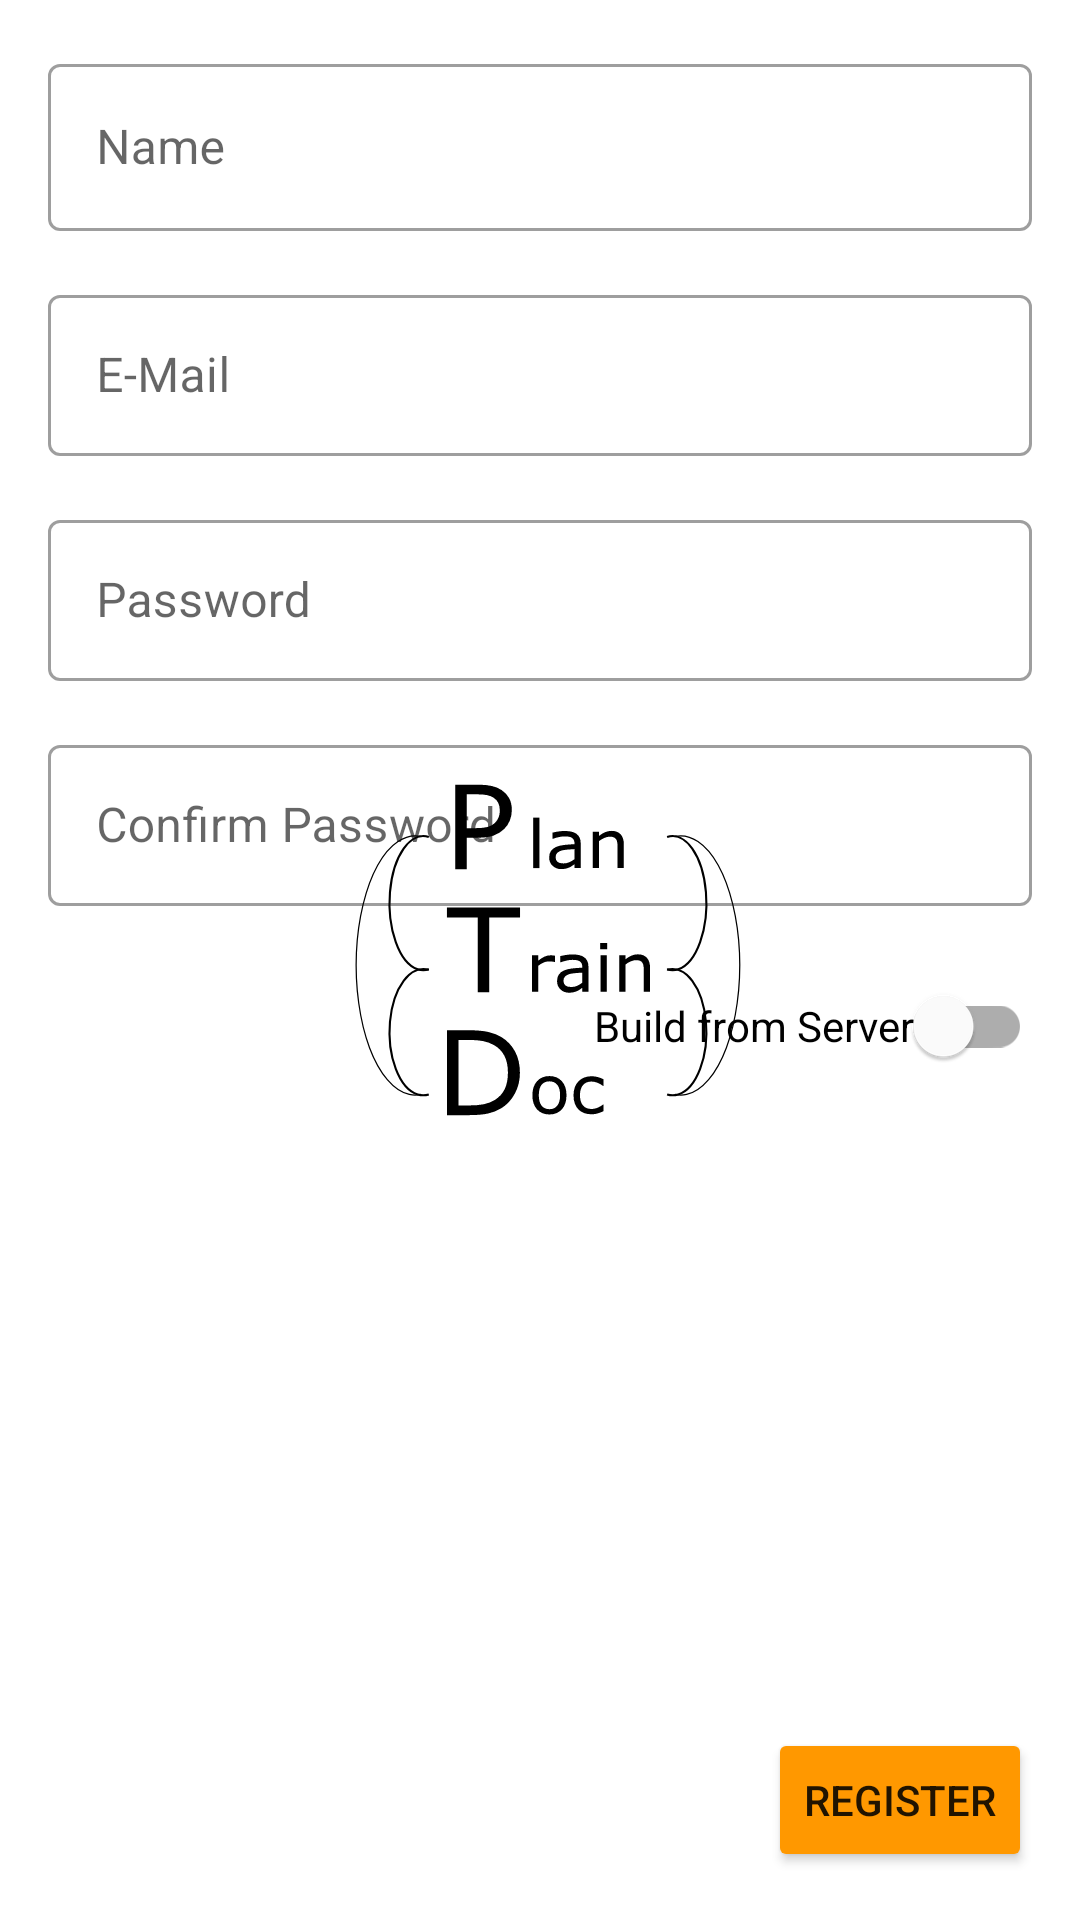

This screen was rendered from an Android layout file. Write that file and the resources it references.
<!-- AndroidManifest.xml: application theme splashScreenTheme -->
<!-- res/layout/register_server_fragment.xml -->
<?xml version="1.0" encoding="utf-8"?>
<androidx.constraintlayout.widget.ConstraintLayout xmlns:android="http://schemas.android.com/apk/res/android"
                                                   xmlns:app="http://schemas.android.com/apk/res-auto" xmlns:tools="http://schemas.android.com/tools" android:layout_width="match_parent"
                                                   android:layout_height="match_parent">

    <com.google.android.material.textfield.TextInputLayout
            android:id="@+id/tilUserName"
            android:layout_width="match_parent"
            android:layout_height="wrap_content"
            android:hint="@string/name"
            style="@style/Widget.MaterialComponents.TextInputLayout.OutlinedBox"
            app:layout_constraintTop_toTopOf="parent"
            app:layout_constraintEnd_toEndOf="parent"
            app:layout_constraintStart_toStartOf="parent"
            android:layout_marginTop="16dp"
            android:layout_marginEnd="16dp"
            android:layout_marginStart="16dp">

        <com.google.android.material.textfield.TextInputEditText
                android:id="@+id/tiUserNameRegister"
                android:layout_width="match_parent"
                android:layout_height="wrap_content"
        />
    </com.google.android.material.textfield.TextInputLayout>

    <com.google.android.material.textfield.TextInputLayout
            android:id="@+id/tilUserEmail"
            android:layout_width="0dp"
            android:layout_height="wrap_content"
            style="@style/Widget.MaterialComponents.TextInputLayout.OutlinedBox"
            app:layout_constraintTop_toBottomOf="@+id/tilUserName"
            android:layout_marginTop="16dp"
            app:layout_constraintEnd_toEndOf="parent"
            app:layout_constraintStart_toStartOf="parent"
            android:layout_marginEnd="16dp"
            android:layout_marginStart="16dp">

        <com.google.android.material.textfield.TextInputEditText
                android:id="@+id/tiUserEmailRegister"
                android:layout_width="match_parent"
                android:layout_height="wrap_content"
                android:layout_marginTop="16dp"
                android:hint="E-Mail"
                android:inputType="textEmailAddress"
                android:padding="16dp"/>
    </com.google.android.material.textfield.TextInputLayout>

    <com.google.android.material.textfield.TextInputLayout
            android:id="@+id/tilRegisterPassword"
            style="@style/Widget.MaterialComponents.TextInputLayout.OutlinedBox"
            android:layout_width="0dp"
            android:layout_height="wrap_content"
            app:layout_constraintStart_toStartOf="parent"
            app:layout_constraintEnd_toEndOf="parent"
            app:layout_constraintTop_toBottomOf="@id/tilUserEmail"
            android:layout_marginTop="16dp"
            android:layout_marginStart="16dp"
            android:layout_marginEnd="16dp">

        <com.google.android.material.textfield.TextInputEditText
                android:id="@+id/tiPasswordRegister"
                android:layout_width="match_parent"
                android:layout_height="wrap_content"
                android:layout_marginTop="16dp"
                android:hint="Password"
                android:inputType="textPassword"
                android:padding="16dp"
        />

    </com.google.android.material.textfield.TextInputLayout>


    <com.google.android.material.textfield.TextInputLayout
            android:id="@+id/tilRegisterPasswordConfirm"
            style="@style/Widget.MaterialComponents.TextInputLayout.OutlinedBox"

            android:layout_width="0dp"
            android:layout_height="wrap_content"
            app:layout_constraintStart_toStartOf="parent"
            app:layout_constraintEnd_toEndOf="parent"
            app:layout_constraintTop_toBottomOf="@id/tilRegisterPassword"
            android:layout_marginTop="16dp"
            android:layout_marginStart="16dp"
            android:layout_marginEnd="16dp">

        <com.google.android.material.textfield.TextInputEditText
                android:id="@+id/tiPasswordConfirmRegister"
                android:layout_width="match_parent"
                android:layout_height="wrap_content"
                android:layout_marginTop="16dp"
                android:hint="Confirm Password"
                android:inputType="textPassword"
                android:padding="16dp"
                />

    </com.google.android.material.textfield.TextInputLayout>
    <Button
            android:text="@string/register"
            android:layout_width="wrap_content"
            android:layout_height="wrap_content"
            android:id="@+id/btn_register"
            android:backgroundTint="@color/accent"
            app:layout_constraintEnd_toEndOf="parent"
            app:layout_constraintBottom_toBottomOf="parent"
            android:layout_marginEnd="16dp"
            android:layout_marginBottom="16dp"/>
    <ProgressBar
            style="?android:attr/progressBarStyle"
            android:layout_width="wrap_content"
            android:layout_height="wrap_content"
            android:id="@+id/progressBar_register"
            app:layout_constraintTop_toBottomOf="@+id/tilRegisterPasswordConfirm"
            app:layout_constraintEnd_toEndOf="parent"
            app:layout_constraintStart_toStartOf="parent"
            app:layout_constraintBottom_toTopOf="@+id/btn_register"
            android:visibility="invisible"/>
    <com.google.android.material.switchmaterial.SwitchMaterial
            android:text="@string/build_from_server"
            android:layout_width="wrap_content"
            android:layout_height="wrap_content" android:id="@+id/swBuildFromServer"
            app:layout_constraintEnd_toEndOf="parent"
            app:layout_constraintTop_toBottomOf="@+id/tilRegisterPasswordConfirm" android:layout_marginTop="16dp"
            android:layout_marginEnd="16dp"/>

</androidx.constraintlayout.widget.ConstraintLayout>
<!-- resources referenced by this layout -->
<resources>
  <color name="accent">#FF9800</color>
  <string name="build_from_server">Build from Server</string>
  <string name="name">Name</string>
  <string name="register">Register</string>
  <style name="splashScreenTheme" parent="Theme.MaterialComponents.DayNight.DarkActionBar">
          <item name="android:windowBackground">
              @drawable/splash_image
          </item>
          <item name="colorPrimary">@color/primary</item>
          <item name="colorPrimaryVariant">@color/primary_dark</item>
          <item name="android:statusBarColor" tools:targetApi="l">?attr/colorPrimaryVariant</item>
          <item name="statusBarBackground">@color/primary</item>
      </style>
  <!-- drawable splash_image (drawable) -->
  <?xml version="1.0" encoding="utf-8"?>
  <layer-list xmlns:android="http://schemas.android.com/apk/res/android">
      <item android:drawable="@color/white" />
      <item android:drawable="@drawable/ic_plantraindoc_logo_path"
            android:gravity="center"/>
  </layer-list>
  <color name="primary">#8BC34A</color>
  <color name="primary_dark">#689F38</color>
  <color name="white">#FFFFFFFF</color>
  <!-- drawable ic_plantraindoc_logo_path: vector/xml drawable (drawable, 9830 chars, omitted) -->
</resources>
